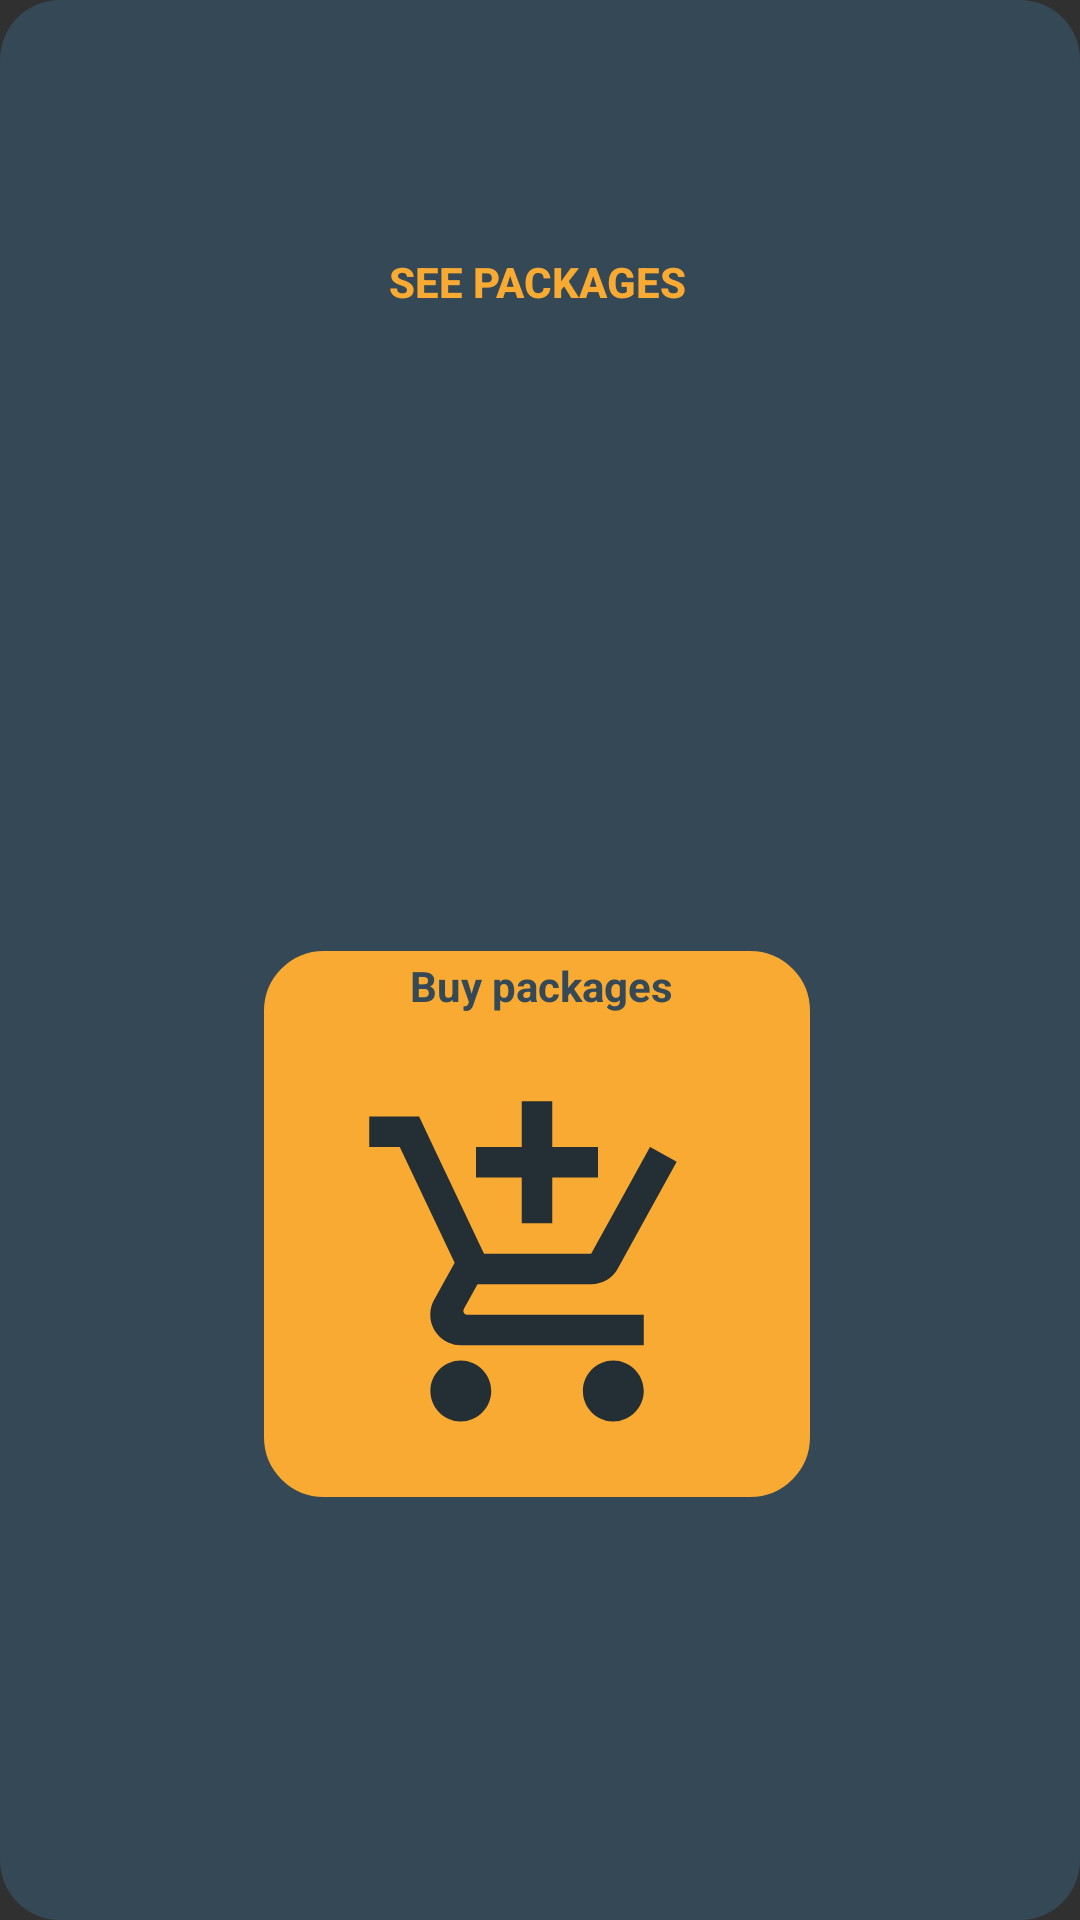

Reconstruct the res/layout file that produces this screen, plus the resources it refers to.
<!-- AndroidManifest.xml: application theme NoActionBar -->
<!-- res/layout/fragment_home.xml -->
<?xml version="1.0" encoding="utf-8"?>
<androidx.constraintlayout.widget.ConstraintLayout xmlns:android="http://schemas.android.com/apk/res/android"
    xmlns:app="http://schemas.android.com/apk/res-auto"
    xmlns:tools="http://schemas.android.com/tools"
    android:layout_width="match_parent" android:layout_height="match_parent"
    android:background="@drawable/box_fragment"
    >

    <Button
        android:id="@+id/box_verpaquetes"
        android:layout_width="182dp"
        android:layout_height="182dp"
        android:text="See packages"
        android:gravity="center_horizontal"
        android:textStyle="bold"
        android:textColor="@color/colorSecundary"
        android:background="@drawable/box_verpack"
        app:layout_constraintBottom_toBottomOf="parent"
        app:layout_constraintEnd_toEndOf="parent"
        app:layout_constraintHorizontal_bias="0.495"
        app:layout_constraintStart_toStartOf="parent"
        app:layout_constraintTop_toTopOf="parent"
        app:layout_constraintVertical_bias="0.183" />

    <TextView
        android:id="@+id/box_comprarpaquetes"
        android:layout_width="182dp"
        android:layout_height="182dp"
        android:background="@drawable/box_comprarpack"
        android:text="Buy packages"
        android:gravity="center_horizontal"
        android:textStyle="bold"
        android:textColor="@color/colorPrimary"
        app:layout_constraintBottom_toBottomOf="parent"
        app:layout_constraintEnd_toEndOf="parent"
        app:layout_constraintHorizontal_bias="0.495"
        app:layout_constraintStart_toStartOf="parent"
        app:layout_constraintTop_toTopOf="parent"
        app:layout_constraintVertical_bias="0.693"


        />

    <ImageView
        android:id="@+id/imgAddshopping"
        android:layout_width="144dp"
        android:layout_height="122dp"
        android:layout_marginTop="45dp"
        android:layout_marginBottom="36dp"
        app:layout_constraintBottom_toBottomOf="@+id/box_comprarpaquetes"
        app:layout_constraintEnd_toEndOf="@+id/box_comprarpaquetes"
        app:layout_constraintStart_toStartOf="@+id/box_comprarpaquetes"
        app:layout_constraintTop_toTopOf="@+id/box_comprarpaquetes"
        app:layout_constraintVertical_bias="0.0"
        app:srcCompat="@drawable/ic_add_shopping" />

</androidx.constraintlayout.widget.ConstraintLayout>
<!-- resources referenced by this layout -->
<resources>
  <color name="colorPrimary">#344955</color>
  <color name="colorSecundary">#F9AA33</color>
  <!-- drawable box_comprarpack (drawable) -->
  <?xml version="1.0" encoding="utf-8"?>
  <shape xmlns:android="http://schemas.android.com/apk/res/android">
      <stroke
          android:width="10dp"
          android:color="@color/colorSecundary"
          />
      
      <solid android:color="@color/colorSecundary"/>
      <corners android:radius="15dp" />
      <padding
          android:bottom="5dp"
          android:left="5dp"
          android:right="2dp"
          android:top="2dp" />
  </shape>
  <!-- drawable box_fragment (drawable) -->
  <?xml version="1.0" encoding="utf-8"?>
  <selector xmlns:android="http://schemas.android.com/apk/res/android">
  
      <item>
          <shape android:shape="rectangle">
              <solid android:color="@color/colorPrimary">
              </solid>
              <padding android:left="1dp" android:right="1dp" android:bottom="1dp" android:top="1dp" /> <corners android:radius="20dp" />
          </shape>
      </item>
  </selector>
  <!-- drawable ic_add_shopping (drawable) -->
  <vector xmlns:android="http://schemas.android.com/apk/res/android"
          android:width="24dp"
          android:height="24dp"
          android:viewportWidth="24.0"
          android:viewportHeight="24.0">
      <path
          android:fillColor="@color/colorPrimaryDarkLite"
          android:pathData="M11,9h2L13,6h3L16,4h-3L13,1h-2v3L8,4v2h3v3zM7,18c-1.1,0 -1.99,0.9 -1.99,2S5.9,22 7,22s2,-0.9 2,-2 -0.9,-2 -2,-2zM17,18c-1.1,0 -1.99,0.9 -1.99,2s0.89,2 1.99,2 2,-0.9 2,-2 -0.9,-2 -2,-2zM7.17,14.75l0.03,-0.12 0.9,-1.63h7.45c0.75,0 1.41,-0.41 1.75,-1.03l3.86,-7.01L19.42,4h-0.01l-1.1,2 -2.76,5L8.53,11l-0.13,-0.27L6.16,6l-0.95,-2 -0.94,-2L1,2v2h2l3.6,7.59 -1.35,2.45c-0.16,0.28 -0.25,0.61 -0.25,0.96 0,1.1 0.9,2 2,2h12v-2L7.42,15c-0.13,0 -0.25,-0.11 -0.25,-0.25z"/>
  </vector>
  <!-- drawable ic_visibility_black (drawable) -->
  <vector xmlns:android="http://schemas.android.com/apk/res/android"
          android:width="24dp"
          android:height="24dp"
          android:viewportWidth="24.0"
          android:viewportHeight="24.0">
      <path
          android:fillColor="@color/colorSecundary"
          android:pathData="M12,4.5C7,4.5 2.73,7.61 1,12c1.73,4.39 6,7.5 11,7.5s9.27,-3.11 11,-7.5c-1.73,-4.39 -6,-7.5 -11,-7.5zM12,17c-2.76,0 -5,-2.24 -5,-5s2.24,-5 5,-5 5,2.24 5,5 -2.24,5 -5,5zM12,9c-1.66,0 -3,1.34 -3,3s1.34,3 3,3 3,-1.34 3,-3 -1.34,-3 -3,-3z"/>
  </vector>
  <style name="NoActionBar" parent="Theme.AppCompat.NoActionBar">
          <item name="windowActionBar">false</item>
          <item name="windowNoTitle">true</item>
  
      </style>
  <color name="colorPrimaryDarkLite">#232F34</color>
</resources>
